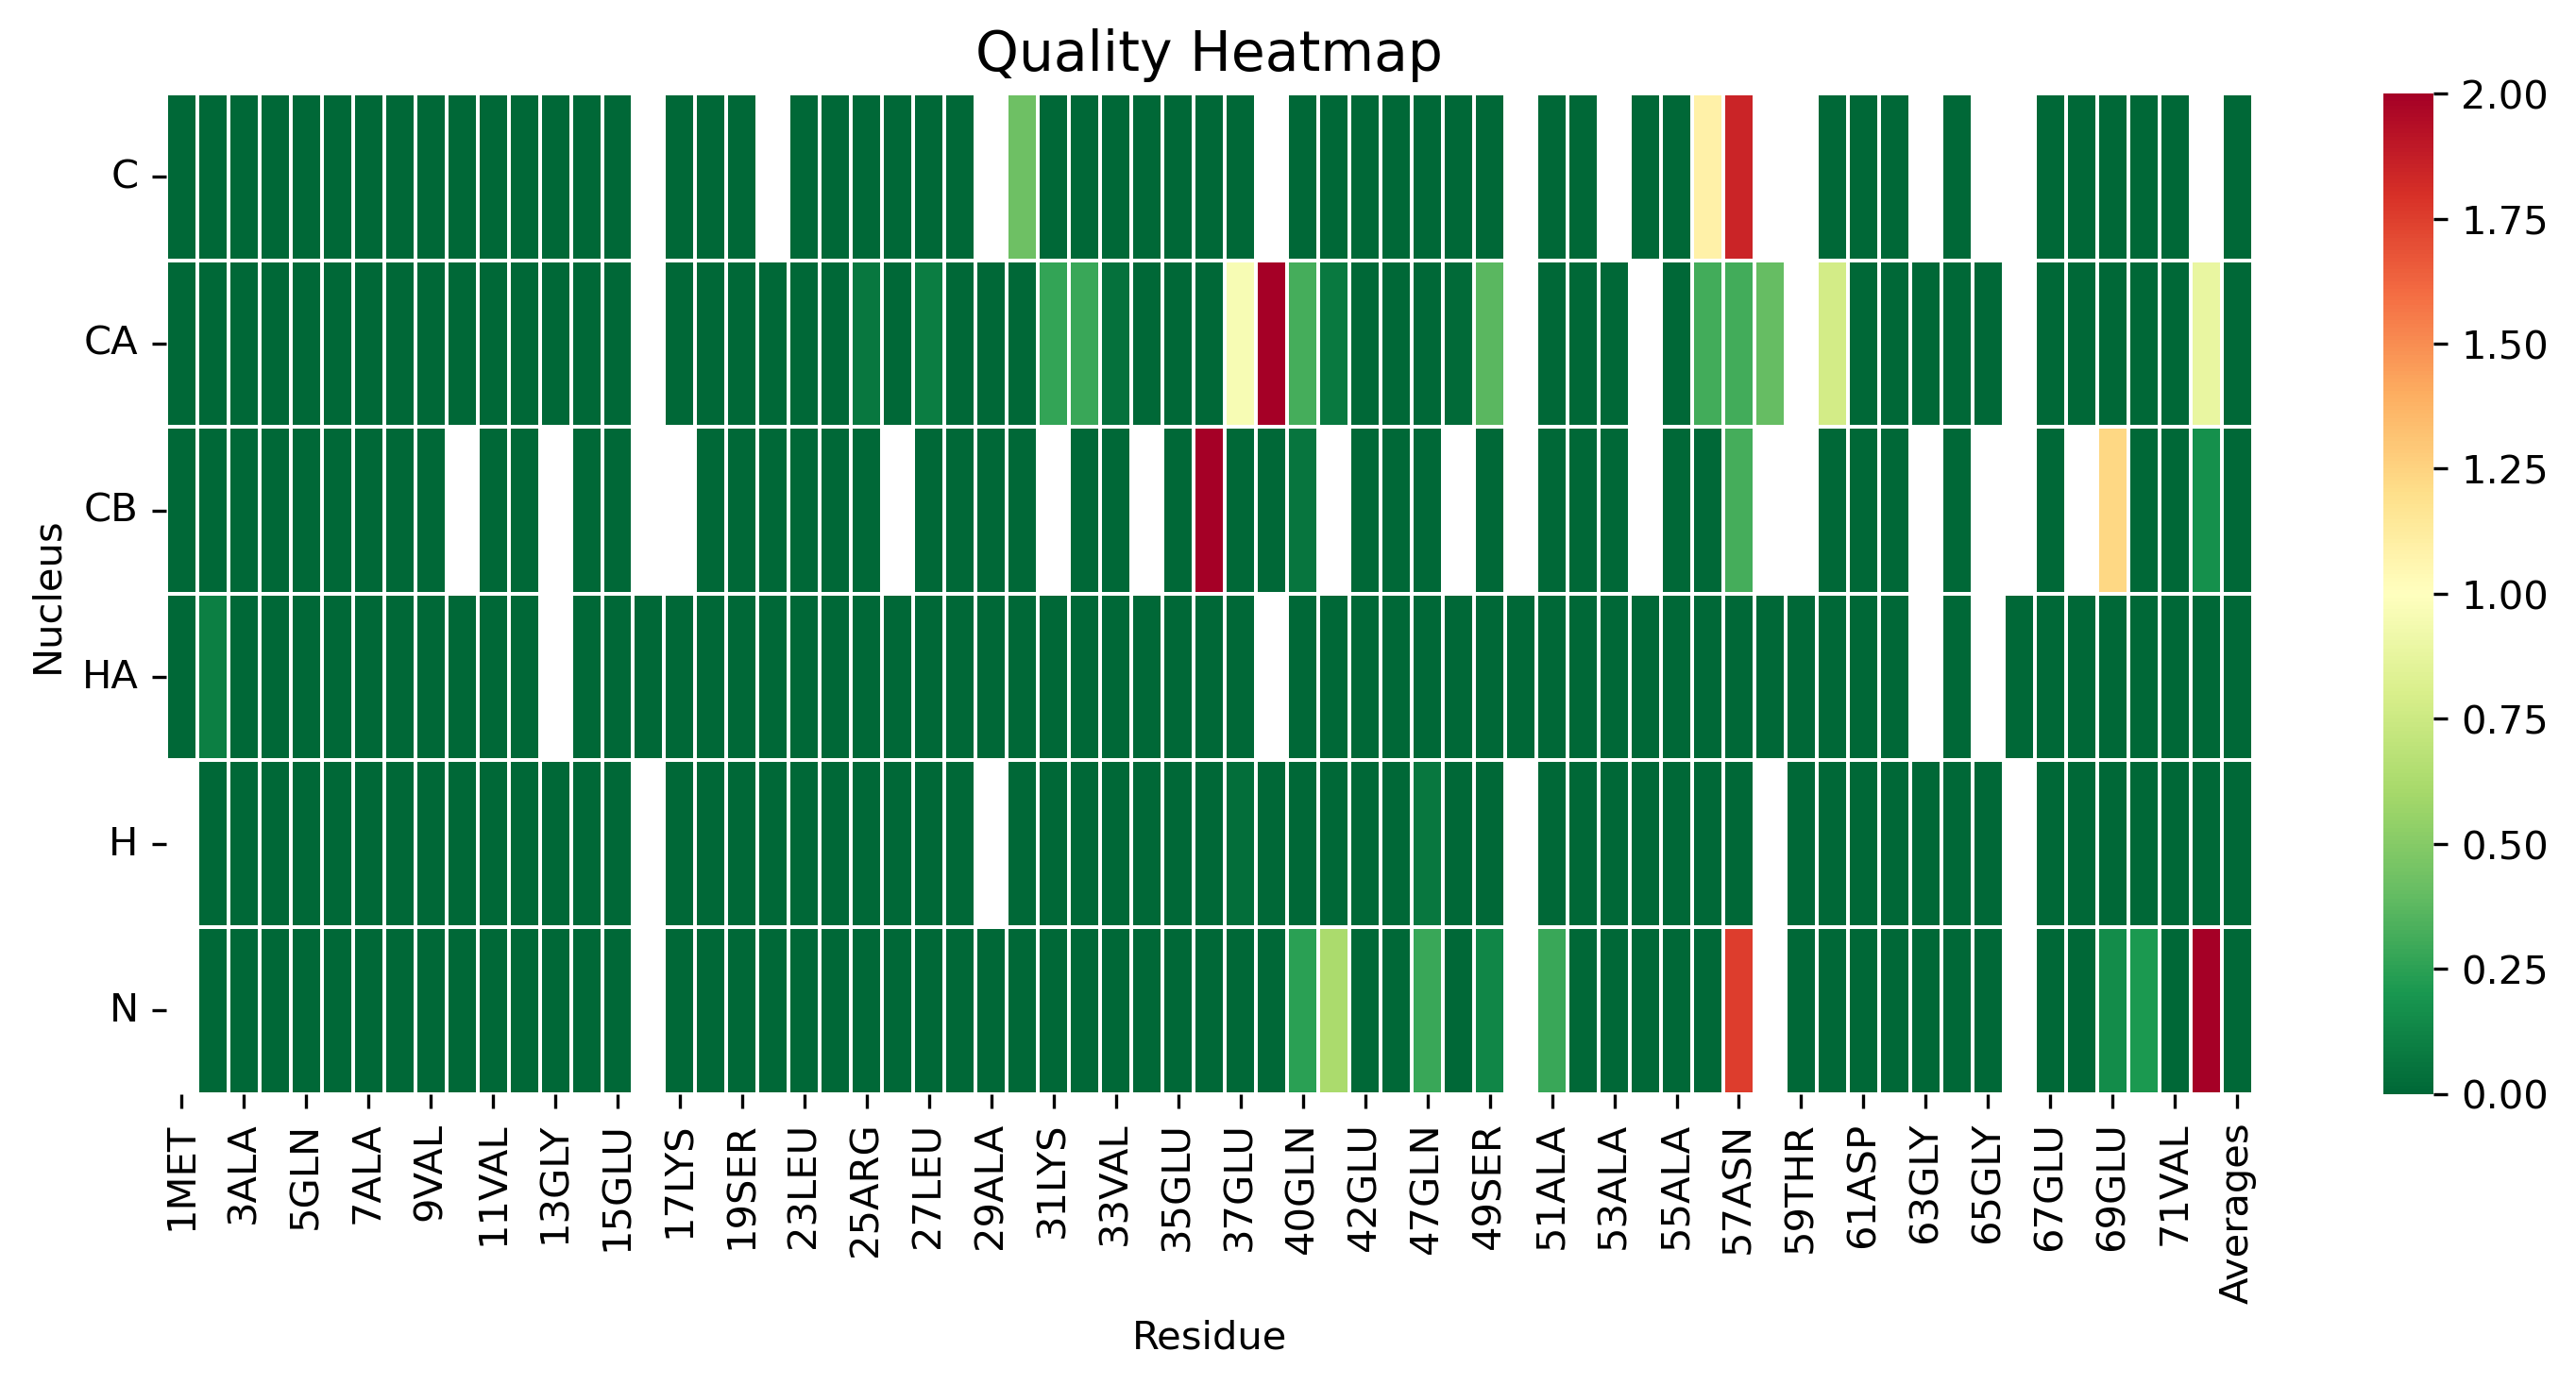

Source data for this figure (header and first rows):
, 1MET, 2ALA, 3ALA, 4VAL, 5GLN, 6ALA, 7ALA, 8GLU, 9VAL, 10LYS, 11VAL, 12ASP, 13GLY, 14SER, 15GLU, 16PRO, 17LYS, 18LEU, 19SER, 22GLU, 23LEU, 24LYS, 25ARG
C, 0.0, 0.0, 0.0, 0.0, 0.0, 0.0, 0.0, 0.0, 0.0, 0.0, 0.0, 0.0, 0.0, 0.0, 0.0, , 0.0, 0.0, 0.0, , 0.0, 0.0, 0.0
CA, 0.0, 0.0, 0.0, 0.0, 0.0, 0.0, 0.0, 0.0, 0.0, 0.0, 0.0, 0.0, 0.0, 0.0, 0.0, , 0.0, 0.0, 0.0, 0.0, 0.0, 0.0, 0.0628
CB, 0.0, 0.0, 0.0, 0.0, 0.0, 0.0, 0.0, 0.0, 0.0, , 0.0, 0.0, , 0.0, 0.0, , , 0.0, 0.0, 0.0, 0.0, 0.0, 0.0
HA, 0.0, 0.09622, 0.0, 0.0, 0.0, 0.0, 0.0, 0.0, 0.0, 0.0, 0.0, 0.0, , 0.0, 0.0, 0.0, 0.0, 0.0, 0.0, 0.0, 0.0, 0.0, 0.0
H, , 0.0, 0.0, 0.0, 0.0, 0.0, 0.0, 0.0, 0.0, 0.0, 0.0, 0.0, 0.0, 0.0, 0.0, , 0.0, 0.0, 0.0, 0.0, 0.0, 0.0, 0.0
N, , 0.0, 0.0, 0.0, 0.0, 0.0, 0.0, 0.0, 0.0, 0.0, 0.0, 0.0, 0.0, 0.0, 0.0, , 0.0, 0.0, 0.0, 0.0, 0.0, 0.0, 0.0
